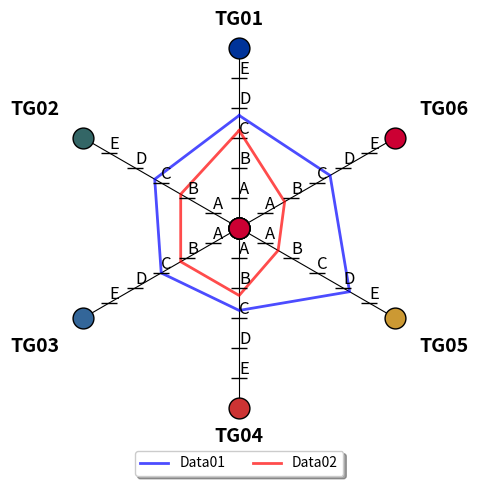

Here is the Python script that generated this plot:
import numpy as np
import matplotlib.pyplot as plt

class Radar(object):

    def __init__(self, fig, titles, label, rect=None):
        if rect is None:
            rect = [0.05, 0.15, 0.95, 0.75]

        self.n = len(titles)
        self.angles = [a if a <=360. else a - 360. for a in np.arange(90, 90+360, 360.0/self.n)]
        self.axes = [fig.add_axes(rect, projection="polar", label="axes%d" % i) 
                        for i in range(self.n)]

        self.ax = self.axes[0]
        
        # Show the labels
        self.ax.set_thetagrids(self.angles, labels=titles, fontsize=14, weight="bold", color="black")

        for ax in self.axes[1:]:
            ax.patch.set_visible(False)
            ax.grid(False)
            ax.xaxis.set_visible(False)
            self.ax.yaxis.grid(False)

        for ax, angle in zip(self.axes, self.angles):
            ax.set_rgrids(range(1, 6), labels=label, angle=angle, fontsize=12)
            # hide outer spine (circle)
            ax.spines["polar"].set_visible(False)
            ax.set_ylim(0, 6)  
            ax.xaxis.grid(True, color='black', linestyle='-')

            # draw a line on the y axis at each label
            ax.tick_params(axis='y', pad=0, left=True, length=6, width=1, direction='inout')

    def decorate_ticks(self, axes):
        for idx, tick in enumerate(axes.xaxis.majorTicks):
            # print(idx, tick.label._text)
            # get the gridline
            gl = tick.gridline
            gl.set_marker('o')
            gl.set_markersize(15)
            if idx == 0:
                gl.set_markerfacecolor('#003399')
            elif idx == 1:
                gl.set_markerfacecolor('#336666')
            elif idx == 2:
                gl.set_markerfacecolor('#336699')
            elif idx == 3:
                gl.set_markerfacecolor('#CC3333')
            elif idx == 4:
                gl.set_markerfacecolor('#CC9933')
            # this doesn't get used. The center doesn't seem to be different than 5
            else:
                gl.set_markerfacecolor('#CC0033')

            if idx == 0 or idx == 3:
                tick.set_pad(10)
            else:
                tick.set_pad(30)

    def plot(self, values, *args, **kw):
        angle = np.deg2rad(np.r_[self.angles, self.angles[0]])
        values = np.r_[values, values[0]]
        self.ax.plot(angle, values, *args, **kw)

fig = plt.figure(1)

titles = ['TG01', 'TG02', 'TG03', 'TG04', 'TG05', 'TG06']
label = list("ABCDE")

radar = Radar(fig, titles, label)
radar.plot([3.75, 3.25, 3.0, 2.75, 4.25, 3.5], "-", linewidth=2, color="b", alpha=.7, label="Data01")
radar.plot([3.25, 2.25, 2.25, 2.25, 1.5, 1.75],"-", linewidth=2, color="r", alpha=.7, label="Data02")

radar.decorate_ticks(radar.ax)

# this avoids clipping the markers below the thetagrid labels
radar.ax.xaxis.grid(clip_on = False)

radar.ax.legend(loc='upper center', bbox_to_anchor=(0.5, -0.10),
      fancybox=True, shadow=True, ncol=4)

plt.show()